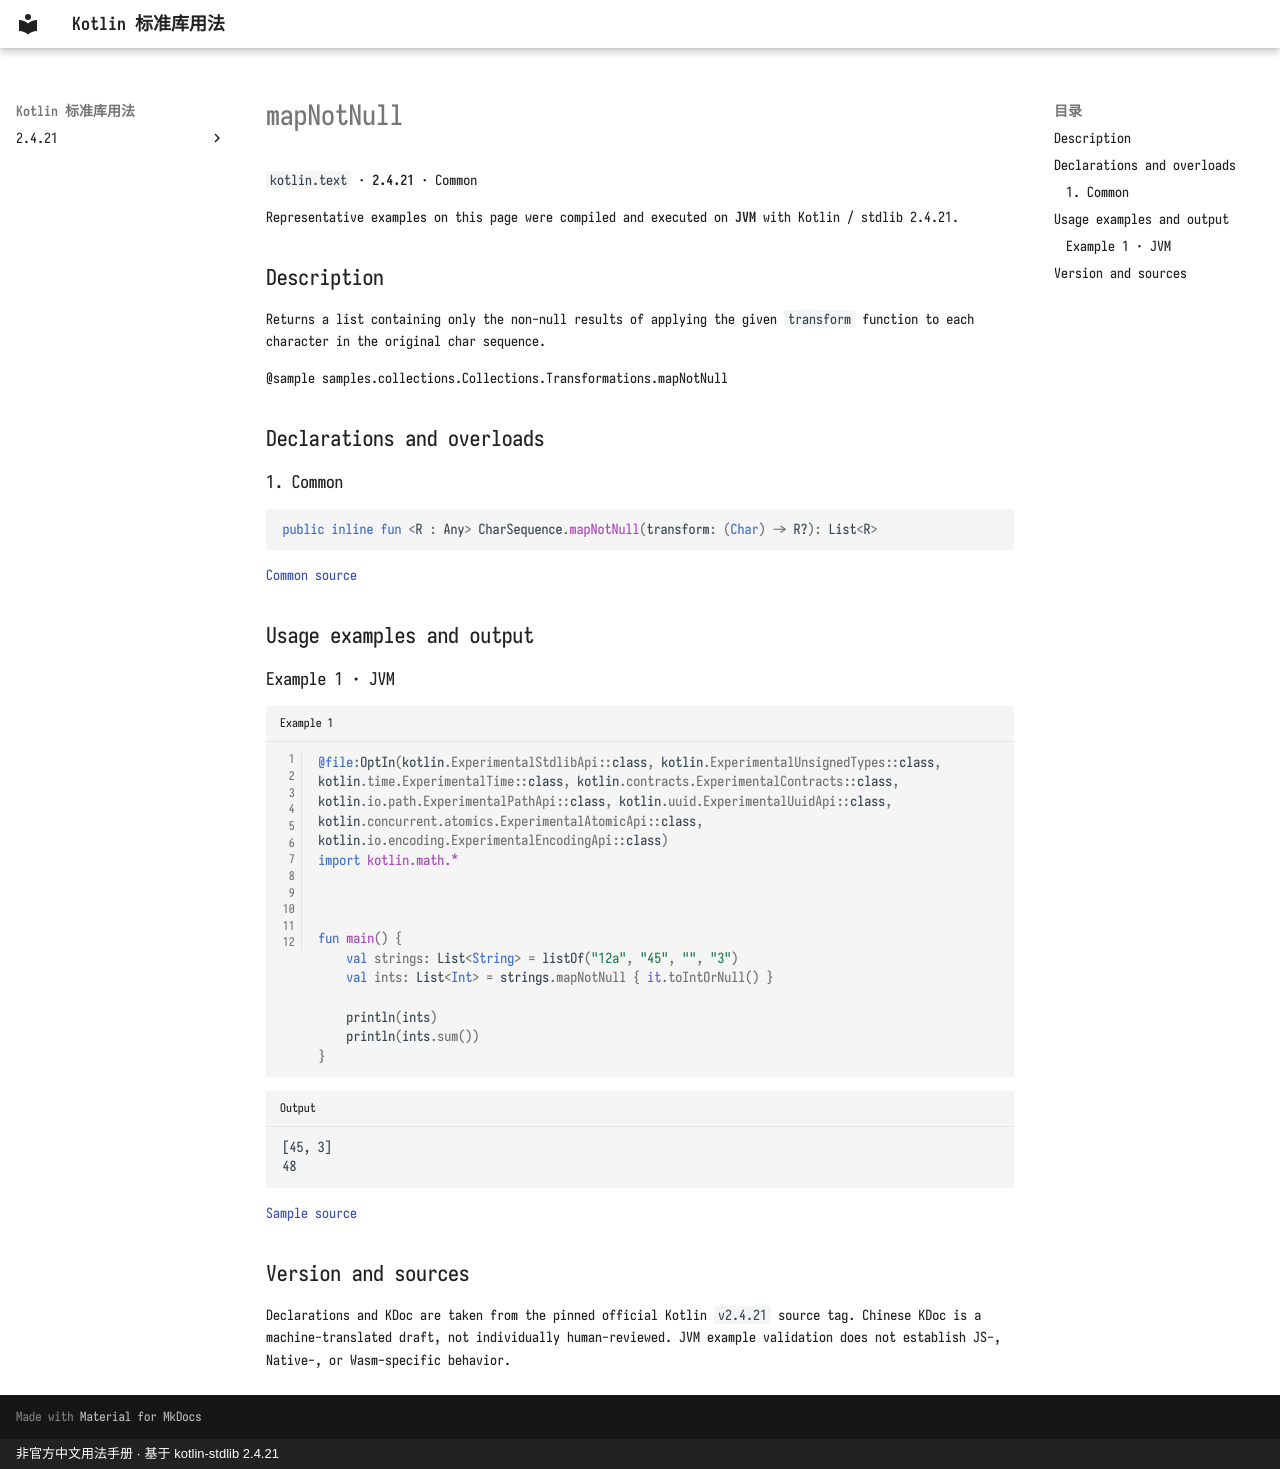

repository: oooooooko/kotlin-stdlib-docs · page: en/api/kotlin.text/mapnotnull--c413debf/index.html · generator: mkdocs · copyright: 非官方中文用法手册 · 基于 kotlin-stdlib 2.4.21

# mapNotNull

`kotlin.text` · **2.4.21** · Common

Representative examples on this page were compiled and executed on **JVM** with Kotlin / stdlib 2.4.21.

## Description

Returns a list containing only the non-null results of applying the given `transform` function
to each character in the original char sequence.

@sample samples.collections.Collections.Transformations.mapNotNull

## Declarations and overloads

### 1. Common

```kotlin
public inline fun <R : Any> CharSequence.mapNotNull(transform: (Char) -> R?): List<R>
```

[Common source](https://github.com/JetBrains/kotlin/blob/v2.4.21/libraries/stdlib/common/src/generated/_Strings.kt#L1043)

## Usage examples and output

### Example 1 · JVM

```kotlin title="Example 1" linenums="1"
@file:OptIn(kotlin.ExperimentalStdlibApi::class, kotlin.ExperimentalUnsignedTypes::class, kotlin.time.ExperimentalTime::class, kotlin.contracts.ExperimentalContracts::class, kotlin.io.path.ExperimentalPathApi::class, kotlin.uuid.ExperimentalUuidApi::class, kotlin.concurrent.atomics.ExperimentalAtomicApi::class, kotlin.io.encoding.ExperimentalEncodingApi::class)
import kotlin.math.*



fun main() {
    val strings: List<String> = listOf("12a", "45", "", "3")
    val ints: List<Int> = strings.mapNotNull { it.toIntOrNull() }

    println(ints)
    println(ints.sum())
}
```

```text title="Output"
[45, 3]
48
```

[Sample source](https://github.com/JetBrains/kotlin/blob/v2.4.21/libraries/stdlib/samples/test/samples/collections/collections.kt#L888)

## Version and sources

Declarations and KDoc are taken from the pinned official Kotlin `v2.4.21` source tag. Chinese KDoc is a machine-translated draft, not individually human-reviewed. JVM example validation does not establish JS-, Native-, or Wasm-specific behavior.
